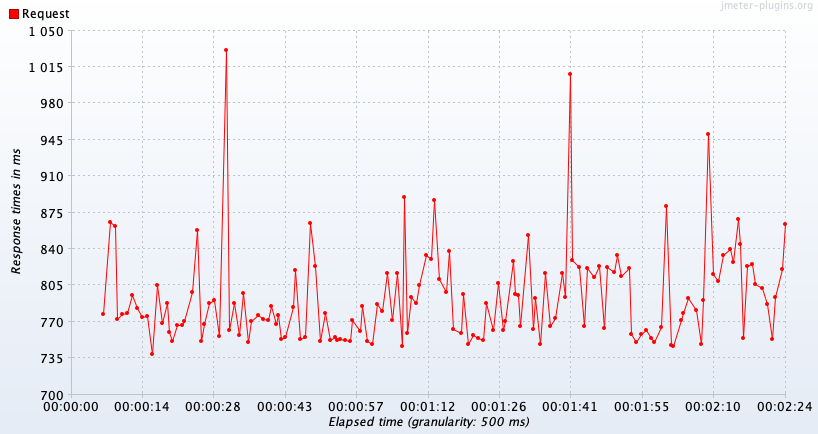

Data behind this chart, as committed beside it:
Elapsed time; Request
15:32:56,0; 777.0
15:32:57,500; 866.0
15:32:58,500; 862.0
15:32:59,0; 773.0
15:33:00,0; 777.0
15:33:01,0; 778.0
15:33:02,0; 796.0
15:33:03,0; 783.5
15:33:04,0; 774.5
15:33:05,0; 775.5
15:33:06,0; 739.0
15:33:07,0; 805.0
15:33:08,0; 769.0
15:33:09,0; 788.0
15:33:09,500; 760.0
15:33:10,0; 751.0
15:33:11,0; 766.5
15:33:12,0; 767.0
15:33:12,500; 771.0
15:33:14,0; 799.0
15:33:15,0; 858.0
15:33:16,0; 751.0
15:33:16,500; 767.5
15:33:17,500; 788.0
15:33:18,500; 791.0
15:33:19,500; 756.0
15:33:21,0; 1031
15:33:21,500; 762.0
15:33:22,500; 788.0
15:33:23,500; 757.0
15:33:24,500; 798.0
15:33:25,500; 750.5
15:33:26,0; 771.0
15:33:27,500; 776.0
15:33:28,500; 773.0
15:33:29,500; 772.0
15:33:30,0; 785.0
15:33:31,0; 768.0
15:33:31,500; 776.0
15:33:32,0; 753.5
15:33:33,0; 755.0
15:33:34,500; 784.0
15:33:35,0; 820.0
15:33:36,0; 753.0
15:33:37,0; 755.5
15:33:38,0; 865.0
15:33:39,0; 824.0
15:33:40,0; 751.0
15:33:41,0; 778.0
15:33:42,0; 752.0
15:33:43,0; 755.0
15:33:43,500; 752.0
15:33:44,0; 753.0
15:33:45,0; 752.0
15:33:46,0; 751.0
15:33:46,500; 772.0
15:33:48,0; 761.0
15:33:48,500; 785.0
15:33:49,500; 751.0
15:33:50,500; 749.0
... 89 more rows
